Image classification data set "data" (anmesh-vicky/Bilinear_Coord_Ebeam on GitHub). Class labels (12): Centred, Hexagonal, Noise, Obilique, Rectangular, Square, centred, hexagonal, noise, oblique, rectangular, square.

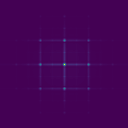
Label: Square

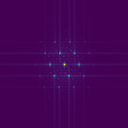
Label: Obilique

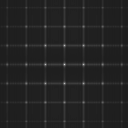
Label: rectangular

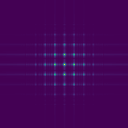
Label: Rectangular

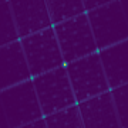
Label: Centred

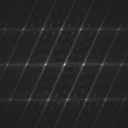
Label: centred
